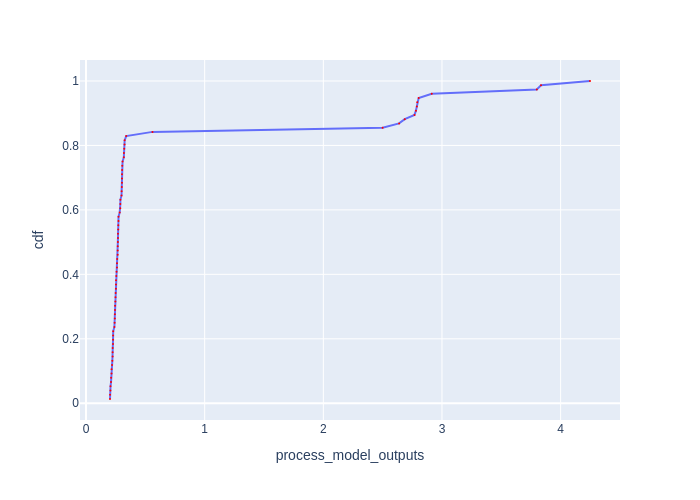

The file beside this chart, header and first rows:
Batch Id, process_model_outputs, cdf
53, 0.202, 0.01316
52, 0.2024, 0.02632
26, 0.2057, 0.03947
27, 0.2065, 0.05263
2, 0.2107, 0.06579
4, 0.2115, 0.07895
29, 0.2149, 0.09211
3, 0.2154, 0.1053
30, 0.2194, 0.1184
5, 0.2217, 0.1316
54, 0.2242, 0.1447
55, 0.2242, 0.1579
28, 0.2245, 0.1711
56, 0.2273, 0.1842
1, 0.2279, 0.1974
31, 0.2282, 0.2105
58, 0.2292, 0.2237
9, 0.2391, 0.2368
59, 0.2409, 0.25
33, 0.2428, 0.2632
60, 0.2433, 0.2763
6, 0.2443, 0.2895
10, 0.2446, 0.3026
8, 0.2472, 0.3158
7, 0.2484, 0.3289
34, 0.2493, 0.3421
36, 0.2522, 0.3553
61, 0.2525, 0.3684
32, 0.2528, 0.3816
57, 0.2554, 0.3947
37, 0.2573, 0.4079
62, 0.2611, 0.4211
38, 0.2613, 0.4342
14, 0.2628, 0.4474
35, 0.267, 0.4605
0, 0.267, 0.4737
63, 0.2672, 0.4868
39, 0.2683, 0.5
15, 0.2692, 0.5132
11, 0.2693, 0.5263
12, 0.2712, 0.5395
16, 0.2722, 0.5526
65, 0.2737, 0.5658
64, 0.2739, 0.5789
67, 0.2837, 0.5921
41, 0.2889, 0.6053
44, 0.2892, 0.6184
45, 0.2898, 0.6316
46, 0.2991, 0.6447
20, 0.3001, 0.6579
40, 0.3018, 0.6711
17, 0.3029, 0.6842
43, 0.303, 0.6974
66, 0.3033, 0.7105
42, 0.3042, 0.7237
19, 0.3053, 0.7368
68, 0.3079, 0.75
47, 0.3187, 0.7632
69, 0.3197, 0.7763
70, 0.3221, 0.7895
... 16 more rows
